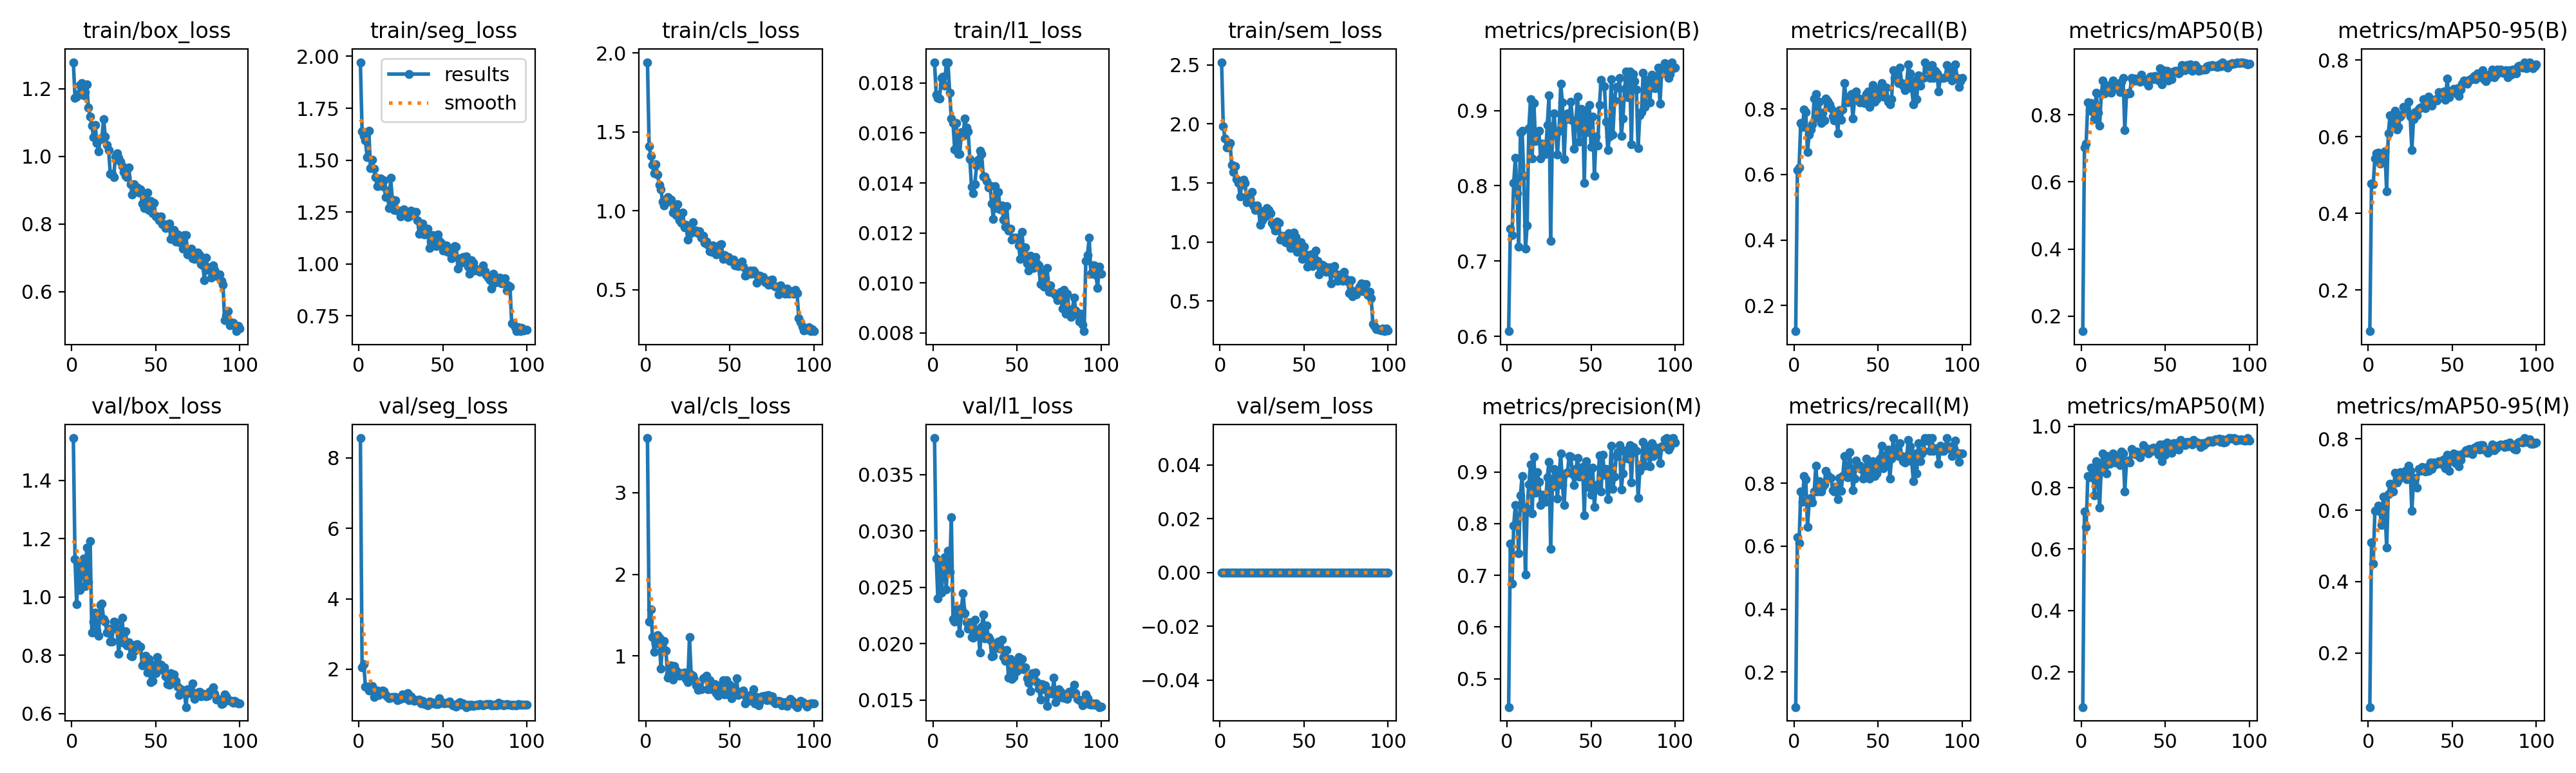

Data behind this chart, as committed beside it:
epoch, time, train/box_loss, train/seg_loss, train/cls_loss, train/l1_loss, train/sem_loss, metrics/precision(B), metrics/recall(B), metrics/mAP50(B), metrics/mAP50-95(B), metrics/precision(M), metrics/recall(M), metrics/mAP50(M), metrics/mAP50-95(M), val/box_loss, val/seg_loss, val/cls_loss, val/l1_loss, val/sem_loss, lr/pg0, lr/pg1, lr/pg2
1, 147, 1.278, 1.972, 1.941, 0.01883, 2.523, 0.6068, 0.121, 0.1551, 0.09217, 0.445, 0.08871, 0.08548, 0.04835, 1.545, 8.565, 3.669, 0.03823, 0, 0.0001982, 0.0001982, 0.08038
2, 294, 1.173, 1.639, 1.409, 0.01754, 1.981, 0.7433, 0.6129, 0.7021, 0.4781, 0.7608, 0.629, 0.7221, 0.5094, 1.129, 2.055, 1.417, 0.02754, 0, 0.0003942, 0.0003942, 0.06058
3, 440.9, 1.177, 1.618, 1.348, 0.0174, 1.879, 0.7345, 0.621, 0.7137, 0.4753, 0.6834, 0.6093, 0.6726, 0.4503, 0.9749, 2.15, 1.572, 0.024, 0, 0.0005863, 0.0005863, 0.04077
4, 587.6, 1.183, 1.594, 1.29, 0.01738, 1.8, 0.8035, 0.7581, 0.8368, 0.5441, 0.7956, 0.7742, 0.8388, 0.5976, 1.116, 1.503, 1.231, 0.02726, 0, 0.0007745, 0.0007745, 0.02096
5, 734.4, 1.21, 1.515, 1.237, 0.01819, 1.806, 0.8369, 0.7449, 0.8145, 0.5567, 0.8364, 0.742, 0.8334, 0.5998, 1.023, 1.497, 1.049, 0.02451, 0, 0.0009587, 0.0009587, 0.00114
6, 881.2, 1.217, 1.643, 1.293, 0.01824, 1.84, 0.79, 0.7984, 0.8344, 0.5579, 0.8081, 0.8226, 0.8643, 0.6124, 1.088, 1.402, 1.149, 0.0261, 0, 0.0009505, 0.0009505, 0.0009505
7, 1028, 1.179, 1.461, 1.229, 0.01788, 1.655, 0.7191, 0.7903, 0.807, 0.5294, 0.7424, 0.8133, 0.839, 0.5966, 1.132, 1.528, 1.256, 0.02766, 0, 0.0009406, 0.0009406, 0.0009406
8, 1175, 1.19, 1.502, 1.162, 0.01881, 1.59, 0.8707, 0.6694, 0.787, 0.5338, 0.8552, 0.6613, 0.7759, 0.5595, 1.036, 1.52, 1.22, 0.02484, 0, 0.0009307, 0.0009307, 0.0009307
9, 1321, 1.212, 1.458, 1.136, 0.01882, 1.64, 0.8733, 0.7225, 0.8651, 0.5528, 0.8927, 0.7382, 0.8869, 0.6387, 1.17, 1.219, 0.8448, 0.02824, 0, 0.0009208, 0.0009208, 0.0009208
10, 1468, 1.143, 1.42, 1.056, 0.01762, 1.53, 0.8132, 0.7373, 0.8069, 0.5619, 0.831, 0.7535, 0.8383, 0.6071, 1.051, 1.282, 1.165, 0.02637, 0, 0.0009109, 0.0009109, 0.0009109
11, 1615, 1.116, 1.374, 1.033, 0.01658, 1.501, 0.7161, 0.7526, 0.7667, 0.4568, 0.7013, 0.7385, 0.7351, 0.496, 1.193, 1.396, 1.185, 0.03119, 0, 0.000901, 0.000901, 0.000901
12, 1761, 1.091, 1.377, 1.068, 0.0164, 1.387, 0.747, 0.8333, 0.8609, 0.6086, 0.8304, 0.7742, 0.8686, 0.6459, 0.8768, 1.267, 1.063, 0.02218, 0, 0.0008911, 0.0008911, 0.0008911
13, 1908, 1.056, 1.411, 1.088, 0.01533, 1.485, 0.8761, 0.8468, 0.9014, 0.6554, 0.8762, 0.8561, 0.9109, 0.6746, 0.9153, 1.338, 0.7327, 0.02196, 0, 0.0008812, 0.0008812, 0.0008812
14, 2055, 1.093, 1.376, 1.059, 0.0164, 1.525, 0.9147, 0.7742, 0.8634, 0.6286, 0.9147, 0.7742, 0.8702, 0.6695, 0.9463, 1.4, 0.7769, 0.02307, 0, 0.0008713, 0.0008713, 0.0008713
15, 2202, 1.039, 1.402, 1.071, 0.01515, 1.498, 0.8362, 0.8226, 0.8692, 0.6269, 0.8198, 0.8065, 0.8456, 0.6528, 0.885, 1.379, 0.8859, 0.02225, 0, 0.0008614, 0.0008614, 0.0008614
16, 2348, 1.014, 1.322, 0.9879, 0.01516, 1.339, 0.9097, 0.7581, 0.8814, 0.6682, 0.929, 0.7742, 0.902, 0.7044, 0.8668, 1.262, 0.7091, 0.02091, 0, 0.0008515, 0.0008515, 0.0008515
17, 2495, 1.051, 1.353, 1.007, 0.01603, 1.38, 0.8594, 0.7888, 0.8878, 0.6184, 0.8594, 0.7888, 0.8774, 0.6784, 0.972, 1.239, 0.875, 0.02314, 0, 0.0008416, 0.0008416, 0.0008416
18, 2642, 1.055, 1.269, 0.9728, 0.01587, 1.363, 0.8713, 0.7644, 0.8647, 0.626, 0.8998, 0.7964, 0.8861, 0.6843, 0.9775, 1.175, 0.8179, 0.02449, 0, 0.0008317, 0.0008317, 0.0008317
19, 2788, 1.11, 1.414, 1.041, 0.01658, 1.425, 0.8731, 0.832, 0.9013, 0.6527, 0.8815, 0.8401, 0.9109, 0.7068, 0.9242, 1.187, 0.7963, 0.02269, 0, 0.0008218, 0.0008218, 0.0008218
20, 2935, 1.058, 1.31, 0.941, 0.01621, 1.307, 0.8365, 0.8252, 0.88, 0.6585, 0.8365, 0.8252, 0.8811, 0.7018, 0.9163, 1.219, 0.7531, 0.02188, 0, 0.0008119, 0.0008119, 0.0008119
21, 3082, 1.033, 1.26, 0.9231, 0.01605, 1.273, 0.856, 0.8147, 0.8917, 0.6777, 0.8565, 0.8185, 0.8975, 0.6967, 0.8779, 1.213, 0.788, 0.02134, 0, 0.000802, 0.000802, 0.000802
22, 3228, 1.018, 1.307, 0.9889, 0.01496, 1.312, 0.8468, 0.8024, 0.8894, 0.6676, 0.842, 0.8167, 0.9004, 0.7099, 0.8909, 1.221, 0.7824, 0.02189, 0, 0.0007921, 0.0007921, 0.0007921
23, 3375, 0.9471, 1.255, 0.8946, 0.01384, 1.275, 0.8427, 0.7774, 0.8681, 0.6683, 0.8427, 0.7774, 0.874, 0.6866, 0.8461, 1.125, 0.7965, 0.0206, 0, 0.0007822, 0.0007822, 0.0007822
24, 3522, 0.9473, 1.257, 0.9088, 0.0136, 1.147, 0.8807, 0.7661, 0.8976, 0.6908, 0.89, 0.7742, 0.9169, 0.7245, 0.8479, 1.153, 0.714, 0.02051, 0, 0.0007723, 0.0007723, 0.0007723
25, 3668, 0.9373, 1.228, 0.8158, 0.01396, 1.183, 0.9199, 0.7903, 0.9088, 0.6524, 0.9199, 0.7903, 0.9118, 0.7111, 0.9154, 1.153, 0.6751, 0.02213, 0, 0.0007624, 0.0007624, 0.0007624
26, 3815, 0.9996, 1.24, 0.8521, 0.0147, 1.242, 0.7267, 0.7258, 0.7545, 0.5657, 0.7509, 0.75, 0.7876, 0.5978, 0.9136, 1.295, 1.227, 0.02082, 0, 0.0007525, 0.0007525, 0.0007525
27, 3962, 1.009, 1.264, 0.8844, 0.01494, 1.217, 0.8682, 0.7968, 0.8619, 0.6465, 0.8709, 0.816, 0.8829, 0.6872, 0.8881, 1.205, 0.7738, 0.02113, 0, 0.0007426, 0.0007426, 0.0007426
28, 4109, 0.9959, 1.252, 0.9255, 0.0153, 1.289, 0.8963, 0.7672, 0.8654, 0.6637, 0.9058, 0.7753, 0.8889, 0.6902, 0.8049, 1.18, 0.7567, 0.01923, 0, 0.0007327, 0.0007327, 0.0007327
29, 4255, 0.9838, 1.227, 0.865, 0.01517, 1.27, 0.8683, 0.7984, 0.8644, 0.6556, 0.8946, 0.8226, 0.8825, 0.6639, 0.8798, 1.326, 0.7125, 0.02149, 0, 0.0007228, 0.0007228, 0.0007228
30, 4402, 0.9715, 1.229, 0.8749, 0.01427, 1.244, 0.8414, 0.879, 0.9091, 0.673, 0.8491, 0.8871, 0.9257, 0.7163, 0.9295, 1.116, 0.6356, 0.02257, 0, 0.0007129, 0.0007129, 0.0007129
31, 4549, 0.9536, 1.257, 0.8558, 0.01426, 1.161, 0.8731, 0.8306, 0.9008, 0.6769, 0.8956, 0.8468, 0.9144, 0.7106, 0.8419, 1.239, 0.5798, 0.02046, 0, 0.000703, 0.000703, 0.000703
32, 4695, 0.9422, 1.239, 0.8691, 0.01408, 1.135, 0.9356, 0.8199, 0.9086, 0.6778, 0.9356, 0.8199, 0.9087, 0.7205, 0.8813, 1.157, 0.6009, 0.0216, 0, 0.0006931, 0.0006931, 0.0006931
33, 4842, 0.9384, 1.252, 0.8267, 0.01381, 1.097, 0.9104, 0.8387, 0.9021, 0.6982, 0.8744, 0.8982, 0.917, 0.7178, 0.8346, 1.094, 0.589, 0.0206, 0, 0.0006832, 0.0006832, 0.0006832
34, 4989, 0.9659, 1.25, 0.8414, 0.01391, 1.175, 0.8356, 0.8468, 0.9052, 0.6747, 0.8356, 0.8468, 0.9047, 0.7081, 0.8439, 1.114, 0.727, 0.02034, 0, 0.0006733, 0.0006733, 0.0006733
35, 5135, 0.9178, 1.211, 0.7956, 0.01318, 1.161, 0.8884, 0.7704, 0.898, 0.6904, 0.8977, 0.7785, 0.898, 0.7209, 0.7989, 1.121, 0.733, 0.01888, 0, 0.0006634, 0.0006634, 0.0006634
36, 5282, 0.8876, 1.145, 0.8035, 0.01257, 1.018, 0.8958, 0.8315, 0.9193, 0.7042, 0.8995, 0.8145, 0.9133, 0.7096, 0.7954, 1.134, 0.7607, 0.01891, 0, 0.0006535, 0.0006535, 0.0006535
37, 5429, 0.9164, 1.18, 0.7853, 0.01386, 1.055, 0.8888, 0.8548, 0.9049, 0.692, 0.9311, 0.8722, 0.9388, 0.7344, 0.8131, 1.021, 0.5891, 0.01972, 0, 0.0006436, 0.0006436, 0.0006436
38, 5576, 0.896, 1.195, 0.7445, 0.01299, 1.046, 0.9119, 0.8345, 0.9014, 0.6815, 0.9294, 0.8496, 0.93, 0.7163, 0.8349, 1.103, 0.7019, 0.01962, 0, 0.0006337, 0.0006337, 0.0006337
39, 5722, 0.9086, 1.141, 0.737, 0.01363, 0.996, 0.8868, 0.821, 0.897, 0.6934, 0.8964, 0.8548, 0.921, 0.7336, 0.8379, 1.017, 0.5913, 0.02016, 0, 0.0006238, 0.0006238, 0.0006238
40, 5869, 0.8931, 1.151, 0.7816, 0.01294, 0.991, 0.8492, 0.8306, 0.8863, 0.6979, 0.875, 0.8465, 0.9116, 0.7284, 0.8299, 1.033, 0.6439, 0.01954, 0, 0.0006139, 0.0006139, 0.0006139
41, 6015, 0.9017, 1.17, 0.7617, 0.0131, 1.077, 0.8869, 0.8225, 0.9137, 0.6941, 0.9063, 0.8145, 0.9177, 0.7328, 0.83, 0.9803, 0.6547, 0.02035, 0, 0.000604, 0.000604, 0.000604
42, 6162, 0.86, 1.076, 0.7228, 0.01254, 0.9469, 0.9185, 0.8176, 0.9138, 0.7166, 0.9274, 0.824, 0.9271, 0.7382, 0.7646, 1.092, 0.5439, 0.01884, 0, 0.0005941, 0.0005941, 0.0005941
43, 6309, 0.8473, 1.107, 0.7358, 0.01225, 0.9945, 0.8585, 0.8468, 0.9051, 0.7143, 0.8916, 0.879, 0.9292, 0.7309, 0.7689, 1.067, 0.5105, 0.0185, 0, 0.0005842, 0.0005842, 0.0005842
44, 6455, 0.8886, 1.139, 0.783, 0.01307, 1.079, 0.9021, 0.8548, 0.9162, 0.7125, 0.9021, 0.8548, 0.9198, 0.7385, 0.7988, 1.033, 0.6354, 0.01947, 0, 0.0005743, 0.0005743, 0.0005743
45, 6602, 0.8934, 1.115, 0.7873, 0.0121, 1.045, 0.8991, 0.8065, 0.9132, 0.7176, 0.9097, 0.8145, 0.9247, 0.7429, 0.74, 1.048, 0.5778, 0.01696, 0, 0.0005644, 0.0005644, 0.0005644
46, 6748, 0.8405, 1.086, 0.6952, 0.01216, 0.9163, 0.8035, 0.8387, 0.9025, 0.6959, 0.8167, 0.8306, 0.906, 0.718, 0.7878, 1.015, 0.7015, 0.01867, 0, 0.0005545, 0.0005545, 0.0005545
47, 6895, 0.8672, 1.143, 0.7185, 0.01174, 0.9218, 0.9003, 0.8736, 0.9376, 0.7516, 0.9204, 0.871, 0.9408, 0.7556, 0.7078, 1.019, 0.5252, 0.01688, 0, 0.0005446, 0.0005446, 0.0005446
48, 7042, 0.8307, 1.11, 0.6965, 0.0118, 0.9982, 0.8715, 0.8226, 0.8908, 0.7026, 0.8715, 0.8226, 0.8852, 0.7096, 0.7126, 1.171, 0.7025, 0.01702, 0, 0.0005347, 0.0005347, 0.0005347
49, 7189, 0.8626, 1.101, 0.7064, 0.01182, 0.8579, 0.9072, 0.8306, 0.9331, 0.7181, 0.9072, 0.8306, 0.9404, 0.7391, 0.7669, 1.04, 0.527, 0.01839, 0, 0.0005248, 0.0005248, 0.0005248
50, 7335, 0.8214, 1.063, 0.6806, 0.01181, 0.9578, 0.8514, 0.8548, 0.9067, 0.7176, 0.8566, 0.8669, 0.9071, 0.7424, 0.7394, 1.045, 0.6488, 0.01756, 0, 0.0005149, 0.0005149, 0.0005149
51, 7482, 0.8218, 1.08, 0.688, 0.01151, 0.8968, 0.8918, 0.8643, 0.9298, 0.7249, 0.908, 0.879, 0.9467, 0.7587, 0.7944, 1.038, 0.4812, 0.0188, 0, 0.000505, 0.000505, 0.000505
52, 7629, 0.8107, 1.09, 0.6885, 0.01097, 0.7916, 0.8136, 0.88, 0.9024, 0.7148, 0.832, 0.9187, 0.9279, 0.7322, 0.7693, 1.04, 0.5976, 0.0181, 0, 0.0004951, 0.0004951, 0.0004951
53, 7775, 0.8225, 1.059, 0.6531, 0.01203, 0.8637, 0.8656, 0.8387, 0.9161, 0.7271, 0.8748, 0.8468, 0.9231, 0.7555, 0.7673, 1.056, 0.5456, 0.01867, 0, 0.0004852, 0.0004852, 0.0004852
54, 7922, 0.7983, 1.059, 0.6674, 0.01122, 0.8954, 0.8537, 0.8387, 0.9065, 0.7061, 0.8701, 0.8548, 0.9129, 0.7236, 0.7489, 1.084, 0.7232, 0.01772, 0, 0.0004753, 0.0004753, 0.0004753
55, 8068, 0.7993, 1.028, 0.6478, 0.01142, 0.7956, 0.9071, 0.8665, 0.9292, 0.7233, 0.9325, 0.8916, 0.9456, 0.7415, 0.7587, 1.01, 0.5195, 0.01792, 0, 0.0004654, 0.0004654, 0.0004654
56, 8215, 0.7883, 1.044, 0.6624, 0.01077, 0.8224, 0.9409, 0.8226, 0.9309, 0.739, 0.862, 0.9071, 0.9443, 0.7567, 0.7283, 0.9782, 0.5625, 0.01693, 0, 0.0004555, 0.0004555, 0.0004555
57, 8362, 0.7928, 1.088, 0.6763, 0.0105, 0.9252, 0.9328, 0.8145, 0.9307, 0.7467, 0.9328, 0.8145, 0.9307, 0.7615, 0.7012, 0.9712, 0.5363, 0.01656, 0, 0.0004456, 0.0004456, 0.0004456
58, 8508, 0.8006, 1.082, 0.6441, 0.01108, 0.8381, 0.9324, 0.8306, 0.9228, 0.7427, 0.8946, 0.879, 0.9245, 0.768, 0.6997, 0.9378, 0.5717, 0.01579, 0, 0.0004357, 0.0004357, 0.0004357
59, 8655, 0.7561, 0.9787, 0.5867, 0.01071, 0.7278, 0.8854, 0.9194, 0.9284, 0.7381, 0.9061, 0.9435, 0.9543, 0.7613, 0.7383, 1.027, 0.418, 0.01738, 0, 0.0004258, 0.0004258, 0.0004258
60, 8802, 0.7641, 1.029, 0.5936, 0.01059, 0.784, 0.8473, 0.8952, 0.9472, 0.7479, 0.8473, 0.8952, 0.9472, 0.7709, 0.7182, 1.06, 0.4944, 0.01695, 0, 0.0004159, 0.0004159, 0.0004159
... 40 more rows
